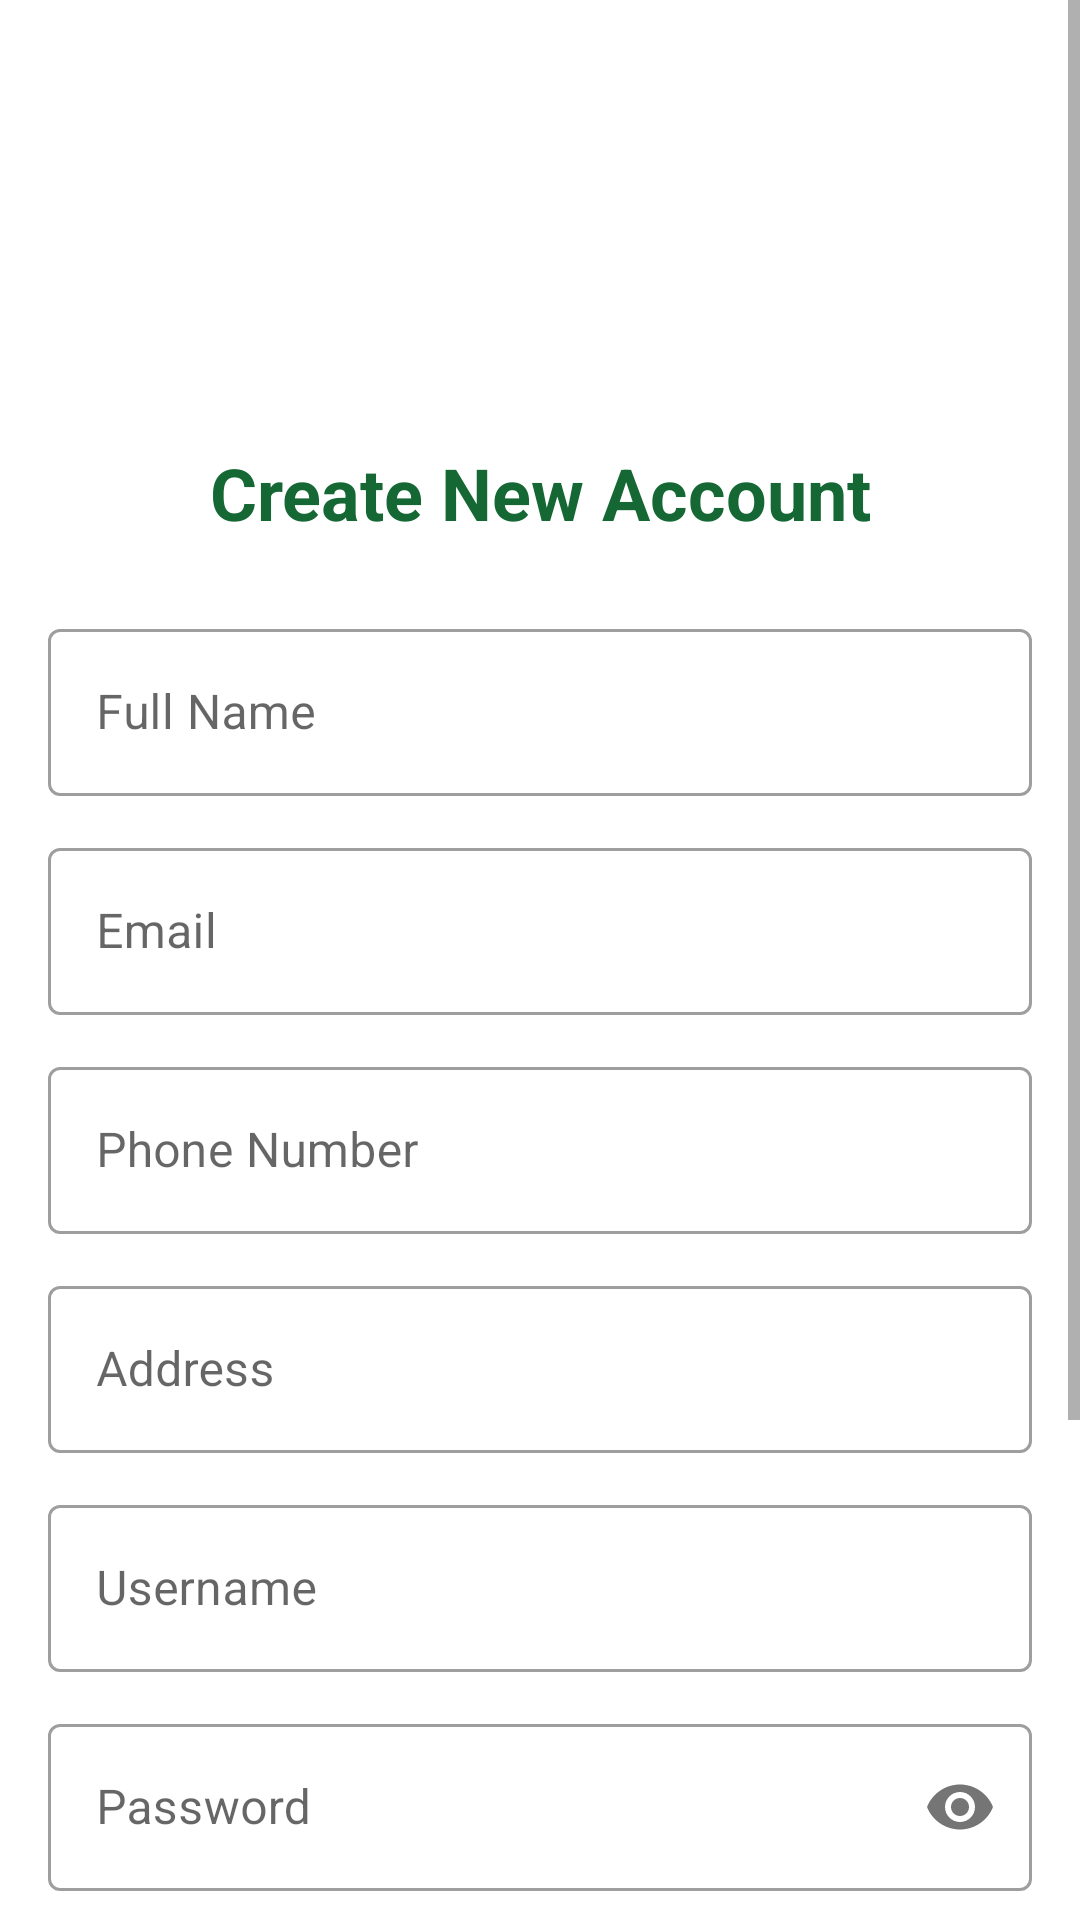

Here is an Android app screen rendered from its layout file. Give the layout XML and the strings, colors and styles it references.
<!-- AndroidManifest.xml: activity theme Theme.MaterialComponents.Light.NoActionBar -->
<!-- res/layout/activity_register.xml -->
<?xml version="1.0" encoding="utf-8"?>
<ScrollView xmlns:android="http://schemas.android.com/apk/res/android"
    xmlns:app="http://schemas.android.com/apk/res-auto"
    xmlns:tools="http://schemas.android.com/tools"
    android:layout_width="match_parent"
    android:layout_height="match_parent"
    android:fillViewport="true"
    android:background="@color/white"
    tools:context=".ui.auth.RegisterActivity">

    <LinearLayout
        android:layout_width="match_parent"
        android:layout_height="wrap_content"
        android:orientation="vertical"
        android:padding="16dp">

        <ImageView
            android:id="@+id/imageView"
            android:layout_width="100dp"
            android:layout_height="100dp"
            android:layout_gravity="center"
            android:layout_marginTop="16dp"
            android:layout_marginBottom="16dp"
            android:src="@mipmap/ic_launcher" />

        <TextView
            android:layout_width="match_parent"
            android:layout_height="wrap_content"
            android:layout_marginBottom="24dp"
            android:gravity="center"
            android:text="Create New Account"
            android:textColor="#156734"
            android:textSize="24sp"
            android:textStyle="bold" />

        <com.google.android.material.textfield.TextInputLayout
            style="@style/Widget.MaterialComponents.TextInputLayout.OutlinedBox"
            android:layout_width="match_parent"
            android:layout_height="wrap_content"
            android:layout_marginBottom="12dp"
            app:boxBackgroundColor="@color/white">

            <com.google.android.material.textfield.TextInputEditText
                android:id="@+id/editTextFullName"
                android:layout_width="match_parent"
                android:layout_height="wrap_content"
                android:hint="Full Name"
                android:inputType="textPersonName" />
        </com.google.android.material.textfield.TextInputLayout>

        <com.google.android.material.textfield.TextInputLayout
            style="@style/Widget.MaterialComponents.TextInputLayout.OutlinedBox"
            android:layout_width="match_parent"
            android:layout_height="wrap_content"
            android:layout_marginBottom="12dp"
            app:boxBackgroundColor="@color/white">

            <com.google.android.material.textfield.TextInputEditText
                android:id="@+id/editTextEmail"
                android:layout_width="match_parent"
                android:layout_height="wrap_content"
                android:hint="Email"
                android:inputType="textEmailAddress" />
        </com.google.android.material.textfield.TextInputLayout>

        <com.google.android.material.textfield.TextInputLayout
            style="@style/Widget.MaterialComponents.TextInputLayout.OutlinedBox"
            android:layout_width="match_parent"
            android:layout_height="wrap_content"
            android:layout_marginBottom="12dp"
            app:boxBackgroundColor="@color/white">

            <com.google.android.material.textfield.TextInputEditText
                android:id="@+id/editTextPhone"
                android:layout_width="match_parent"
                android:layout_height="wrap_content"
                android:hint="Phone Number"
                android:inputType="phone" />
        </com.google.android.material.textfield.TextInputLayout>

        <com.google.android.material.textfield.TextInputLayout
            style="@style/Widget.MaterialComponents.TextInputLayout.OutlinedBox"
            android:layout_width="match_parent"
            android:layout_height="wrap_content"
            android:layout_marginBottom="12dp"
            app:boxBackgroundColor="@color/white">

            <com.google.android.material.textfield.TextInputEditText
                android:id="@+id/editTextAddress"
                android:layout_width="match_parent"
                android:layout_height="wrap_content"
                android:hint="Address"
                android:inputType="textPostalAddress" />
        </com.google.android.material.textfield.TextInputLayout>

        <com.google.android.material.textfield.TextInputLayout
            style="@style/Widget.MaterialComponents.TextInputLayout.OutlinedBox"
            android:layout_width="match_parent"
            android:layout_height="wrap_content"
            android:layout_marginBottom="12dp"
            app:boxBackgroundColor="@color/white">

            <com.google.android.material.textfield.TextInputEditText
                android:id="@+id/editTextUsername"
                android:layout_width="match_parent"
                android:layout_height="wrap_content"
                android:hint="Username"
                android:inputType="text" />
        </com.google.android.material.textfield.TextInputLayout>

        <com.google.android.material.textfield.TextInputLayout
            style="@style/Widget.MaterialComponents.TextInputLayout.OutlinedBox"
            android:layout_width="match_parent"
            android:layout_height="wrap_content"
            android:layout_marginBottom="12dp"
            app:passwordToggleEnabled="true"
            app:boxBackgroundColor="@color/white">

            <com.google.android.material.textfield.TextInputEditText
                android:id="@+id/editTextPassword"
                android:layout_width="match_parent"
                android:layout_height="wrap_content"
                android:hint="Password"
                android:inputType="textPassword" />
        </com.google.android.material.textfield.TextInputLayout>

        <com.google.android.material.textfield.TextInputLayout
            style="@style/Widget.MaterialComponents.TextInputLayout.OutlinedBox"
            android:layout_width="match_parent"
            android:layout_height="wrap_content"
            android:layout_marginBottom="16dp"
            app:passwordToggleEnabled="true"
            app:boxBackgroundColor="@color/white">

            <com.google.android.material.textfield.TextInputEditText
                android:id="@+id/editTextConfirmPassword"
                android:layout_width="match_parent"
                android:layout_height="wrap_content"
                android:hint="Confirm Password"
                android:inputType="textPassword" />
        </com.google.android.material.textfield.TextInputLayout>

        <com.google.android.material.button.MaterialButton
            android:id="@+id/buttonRegister"
            android:layout_width="match_parent"
            android:layout_height="wrap_content"
            android:layout_marginTop="16dp"
            android:padding="12dp"
            android:text="Register"
            android:backgroundTint="#156734"
            android:textColor="@android:color/white" />

        <ProgressBar
            android:id="@+id/progressBar"
            style="?android:attr/progressBarStyle"
            android:layout_width="wrap_content"
            android:layout_height="wrap_content"
            android:layout_gravity="center"
            android:layout_marginTop="16dp"
            android:visibility="gone" />

        <TextView
            android:id="@+id/textViewLogin"
            android:layout_width="match_parent"
            android:layout_height="wrap_content"
            android:layout_marginTop="24dp"
            android:layout_marginBottom="16dp"
            android:gravity="center"
            android:text="Already have an account? Login Here"
            android:textColor="#156734" />

    </LinearLayout>
</ScrollView>
<!-- resources referenced by this layout -->
<resources>

  <!-- not gathered from this repository: default colours our renderer supplied (Android Studio template values) -->
  <color name="white">#FFFFFFFF</color>
</resources>
